4-way image classification set "Dataset" from GitHub (MITLLRacecar/Student); label vocabulary: asphalt, dirt, grassy, rocky.

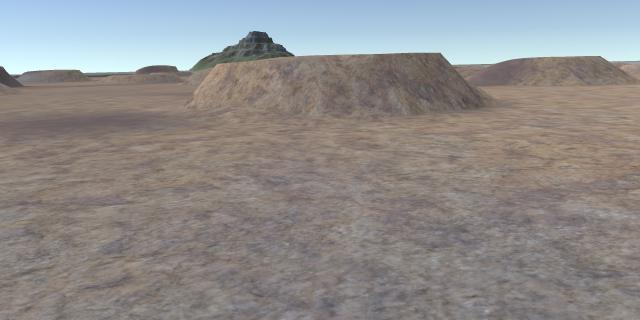
Label: rocky

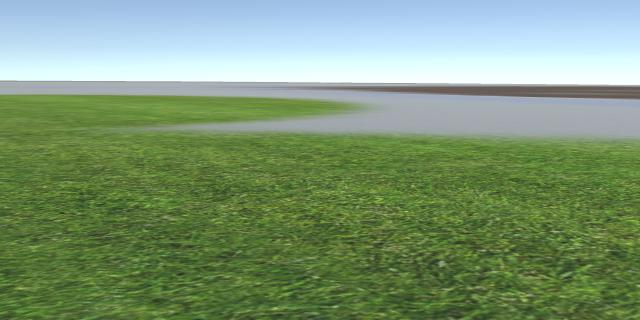
Label: grassy

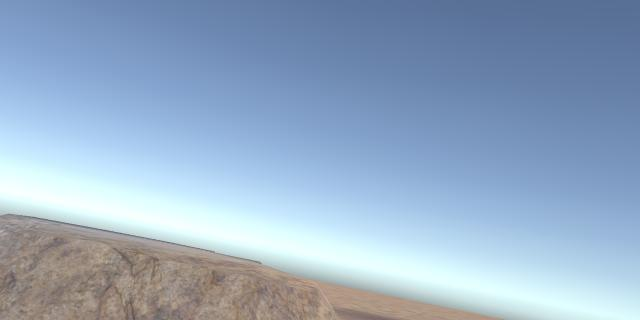
Label: rocky

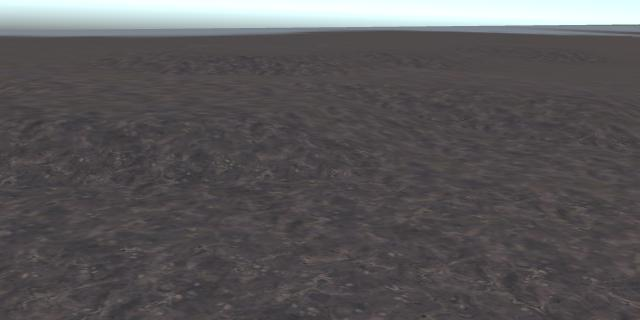
Label: dirt

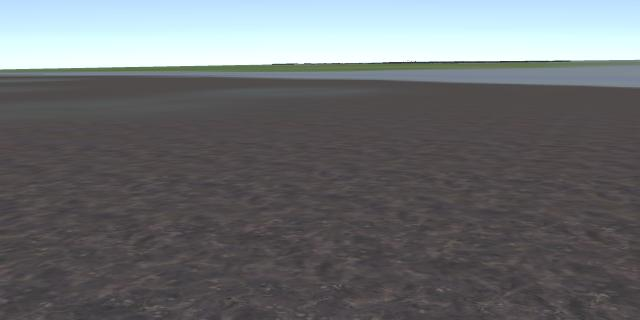
Label: dirt

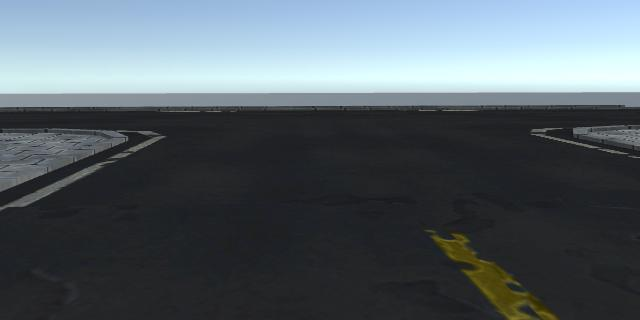
Label: asphalt
